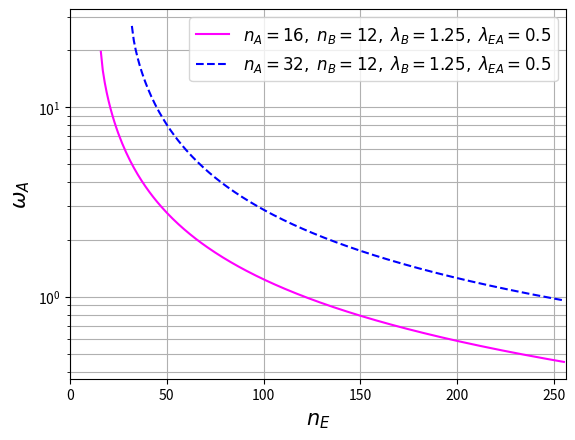
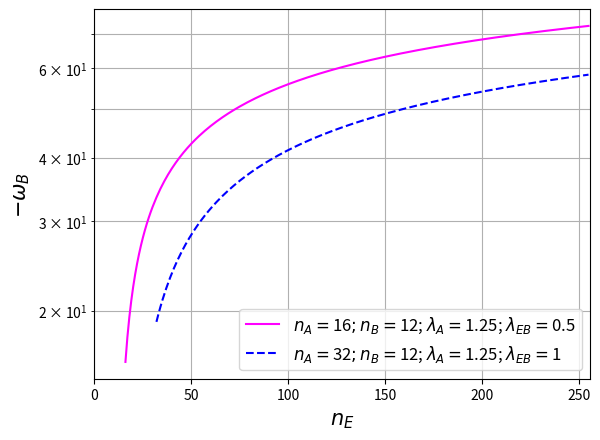

Reproduce these figures in Python, in order.
import numpy as np
import matplotlib.pyplot as plt
from tqdm import tqdm


def get_cof_vA(n_A, n_B, n_E, lambda_B, lambda_EA):
    xi = lambda_B/lambda_EA
    tau = get_tau(n_A, n_B, n_E, xi)
    temp1 = n_A*(np.log2(lambda_EA) - np.log2(lambda_B))
    temp2 = n_B*np.log2(1+n_A*tau)+n_E*np.log2(1+xi*n_A*tau)
    temp3 = (n_E-n_A)*np.log2(np.max((n_E-n_A, 1))) - \
        n_E*np.log2(n_E)-n_A*np.log2(tau)
    return temp1+temp2+temp3


def get_cof_vB(n_A, n_B, n_E, lambda_A, lambda_EB):
    temp1 = n_B*(np.log2(lambda_EB)-np.log2(lambda_A))
    temp2 = (n_E-n_B)*np.log2(np.max((n_E-n_B, 1))) - \
        (n_A-n_B)*np.log2(np.max((n_A-n_B, 1)))
    temp3 = n_A*np.log2(n_A)-n_E*np.log2(n_E)
    return temp1+temp2+temp3


def get_tau(n_A, n_B, n_E, xi):
    delta_mu = n_A-n_B-n_E
    BB = (xi*(n_A-n_E)+(n_A-n_B))/(delta_mu*xi*n_A)
    CC = 1/(delta_mu*xi*n_A)
    tau1 = 0.5*(-BB+np.sqrt((BB**2)-(4*CC)))
    tau2 = 0.5*(-BB-np.sqrt((BB**2)-(4*CC)))
    tau = np.max((tau1, tau2))
    return tau


# %%
if __name__ == '__main__':

    n_A = 16
    n_B = 12
    lambda_B = 1.25
    lambda_EA = 0.5
    x = np.zeros(256-n_A)
    y = np.zeros(256-n_A)
    for i in range(256-n_A):
        x[i] = n_A+i
        y[i] = get_cof_vA(n_A, n_B, n_A+i, lambda_B, lambda_EA)
    my_label = '$n_A={},\;n_B={},\;\lambda_B={},\;\lambda_{{EA}}={}$'
    plt.semilogy(x, y, '-', color='magenta',
                 label= my_label.format(n_A, n_B, lambda_B, lambda_EA))

    n_A = 32
    n_B = 12
    lambda_B = 1.25
    lambda_EA = 0.5
    x = np.zeros(256-n_A)
    y = np.zeros(256-n_A)
    for i in range(256-n_A):
        x[i] = n_A+i
        y[i] = get_cof_vA(n_A, n_B, n_A+i, lambda_B, lambda_EA)
    plt.semilogy(x, y, '--', color='blue',
                  label=my_label.format(n_A, n_B, lambda_B, lambda_EA))

    plt.xlabel(r'$n_E$', fontsize=15)
    plt.ylabel(r'$\omega_{A}$', fontsize=15)
    plt.xlim([0, 256])
    plt.legend(loc='upper right', fontsize=12)
    plt.grid(which='both', axis='both')
    plt.savefig('fig_vA_coeff.jpg', bbox_inches='tight',
                pad_inches=0.02, dpi=450)
    plt.show()

# %%
if __name__ == '__main__':

    n_A = 16
    n_B = 12
    lambda_A = 1.25
    lambda_EB = 0.5
    x = np.zeros(256-n_A)
    y = np.zeros(256-n_A)
    for i in range(256-n_A):
        x[i] = n_A+i
        y[i] = get_cof_vB(n_A, n_B, n_A+i, lambda_A, lambda_EB)
    my_label_1 = r'$n_A=$'+str(n_A)+r'$; n_B=$'+str(n_B)+r'; $\lambda_A=$' +\
        str(lambda_A)+r'; $\lambda_{EB}=$'+str(lambda_EB)
    plt.semilogy(x, -y, '-', color='magenta', label=my_label_1)

    n_A = 32
    n_B = 12
    lambda_A = 3
    lambda_EB = 1
    x = np.zeros(256-n_A)
    y = np.zeros(256-n_A)
    for i in range(256-n_A):
        x[i] = n_A+i
        y[i] = get_cof_vB(n_A, n_B, n_A+i, lambda_A, lambda_EB)
    my_label_2 = r'$n_A=$'+str(n_A)+r'$; n_B=$'+str(n_B)+r'; $\lambda_A=$' +\
        str(lambda_B)+r'; $\lambda_{EB}=$'+str(lambda_EB)
    plt.semilogy(x, -y, '--', color='blue', label=my_label_2)

    plt.xlabel(r'$n_E$', fontsize=15)
    plt.ylabel(r'$-\omega_{B}$', fontsize=15)
    plt.xlim([0, 256])
    plt.legend(loc='lower right', fontsize=12)
    plt.grid(which='both', axis='both')
    plt.savefig('fig_vB_coeff.jpg', bbox_inches='tight',
                pad_inches=0.02, dpi=450)
    plt.show()
